The GitHub repository hothivananh180206/doanAI contains a labelled image folder "dataset_split" with 4 categories: metal, organic, paper, plastic. Examples follow, each with its label.

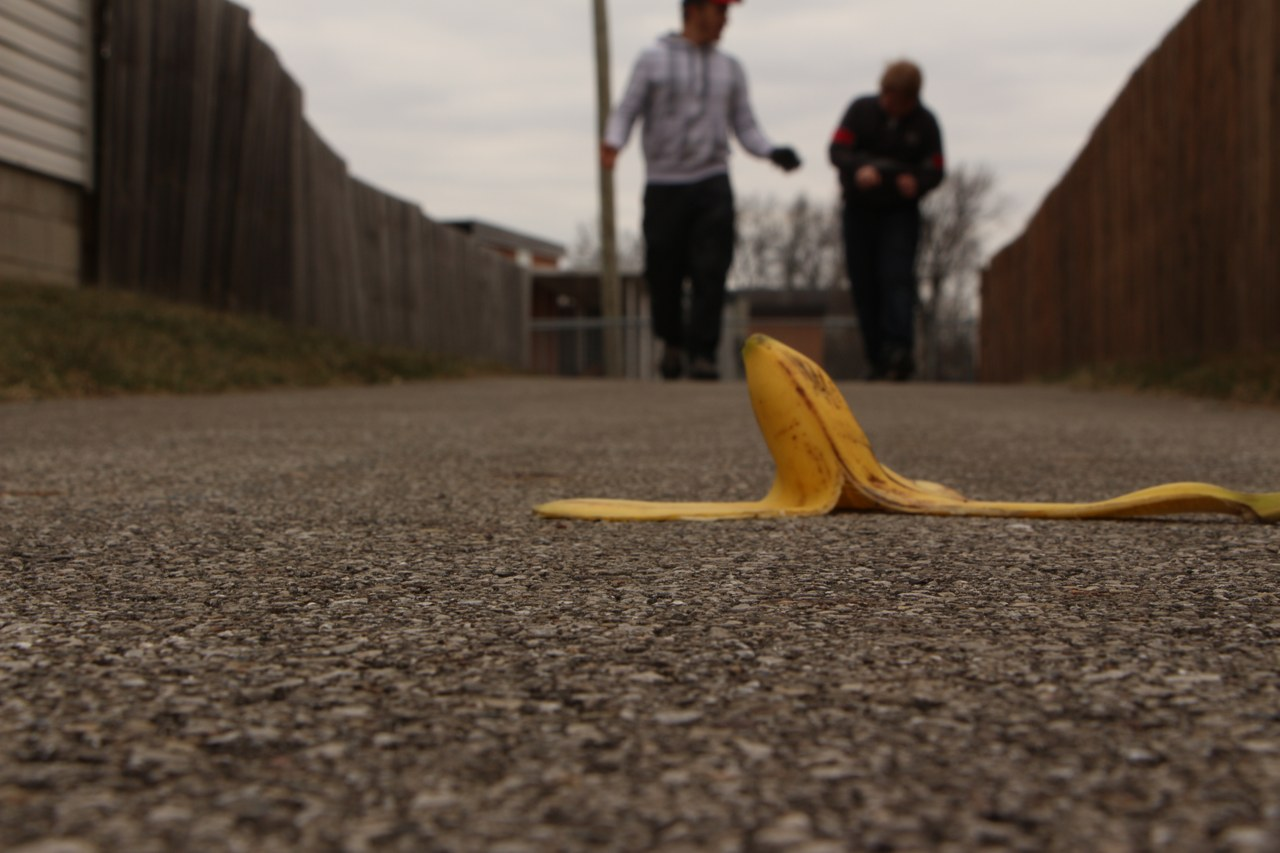
Label: organic

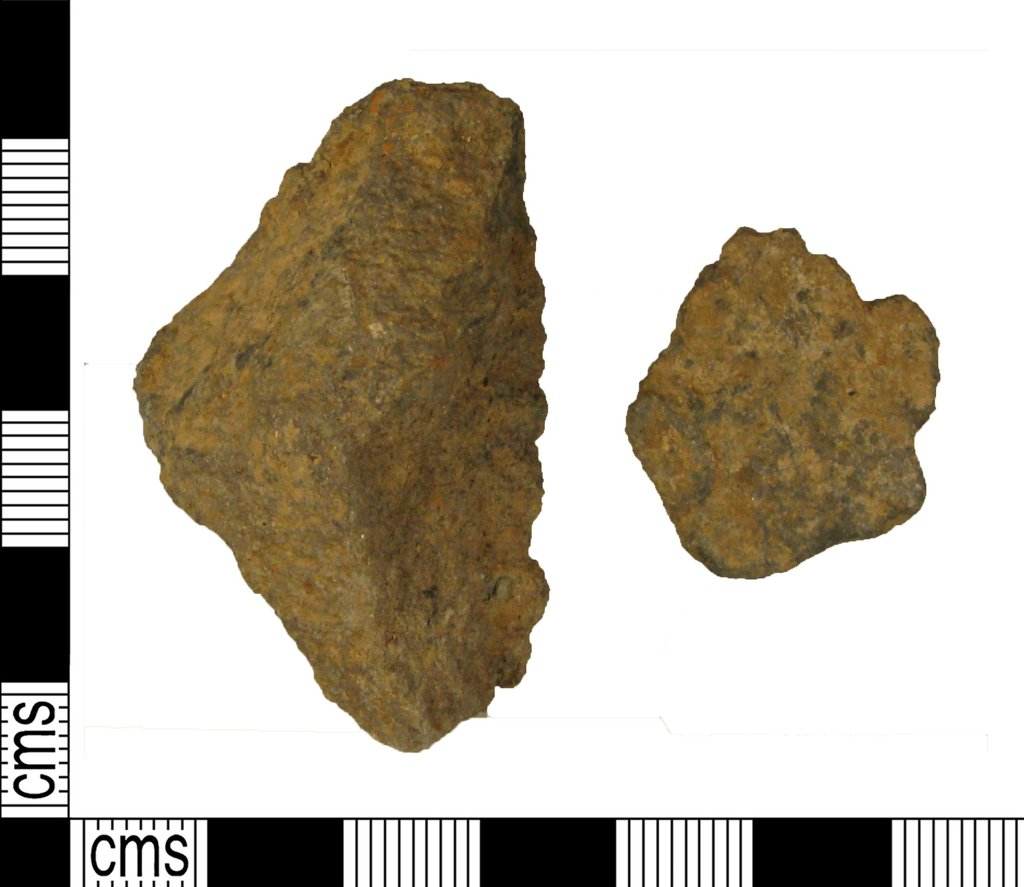
Label: metal

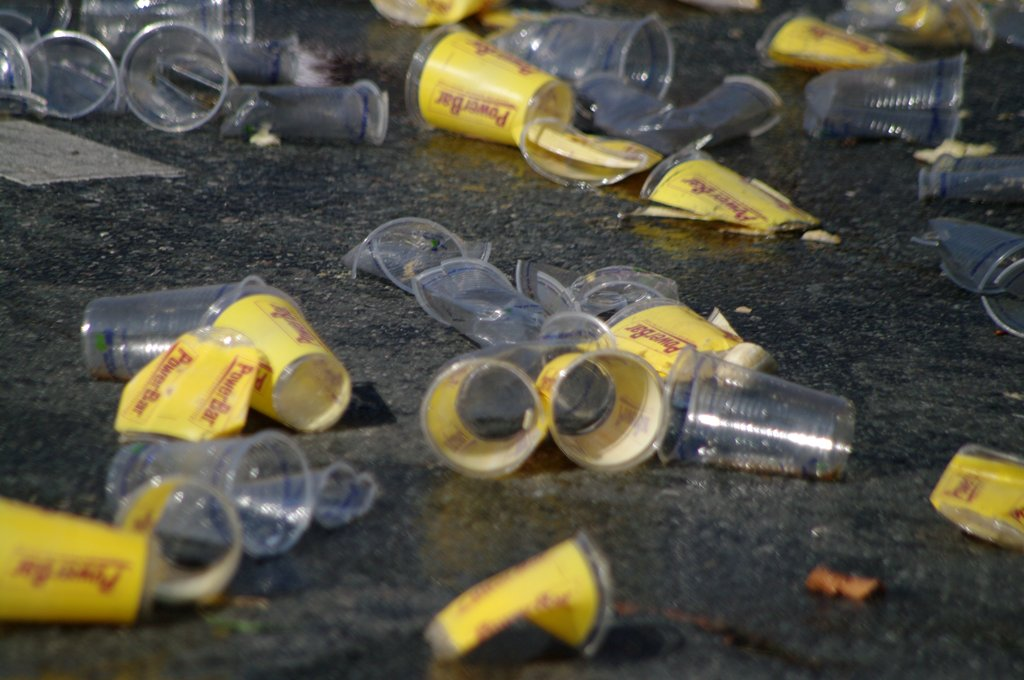
Label: plastic

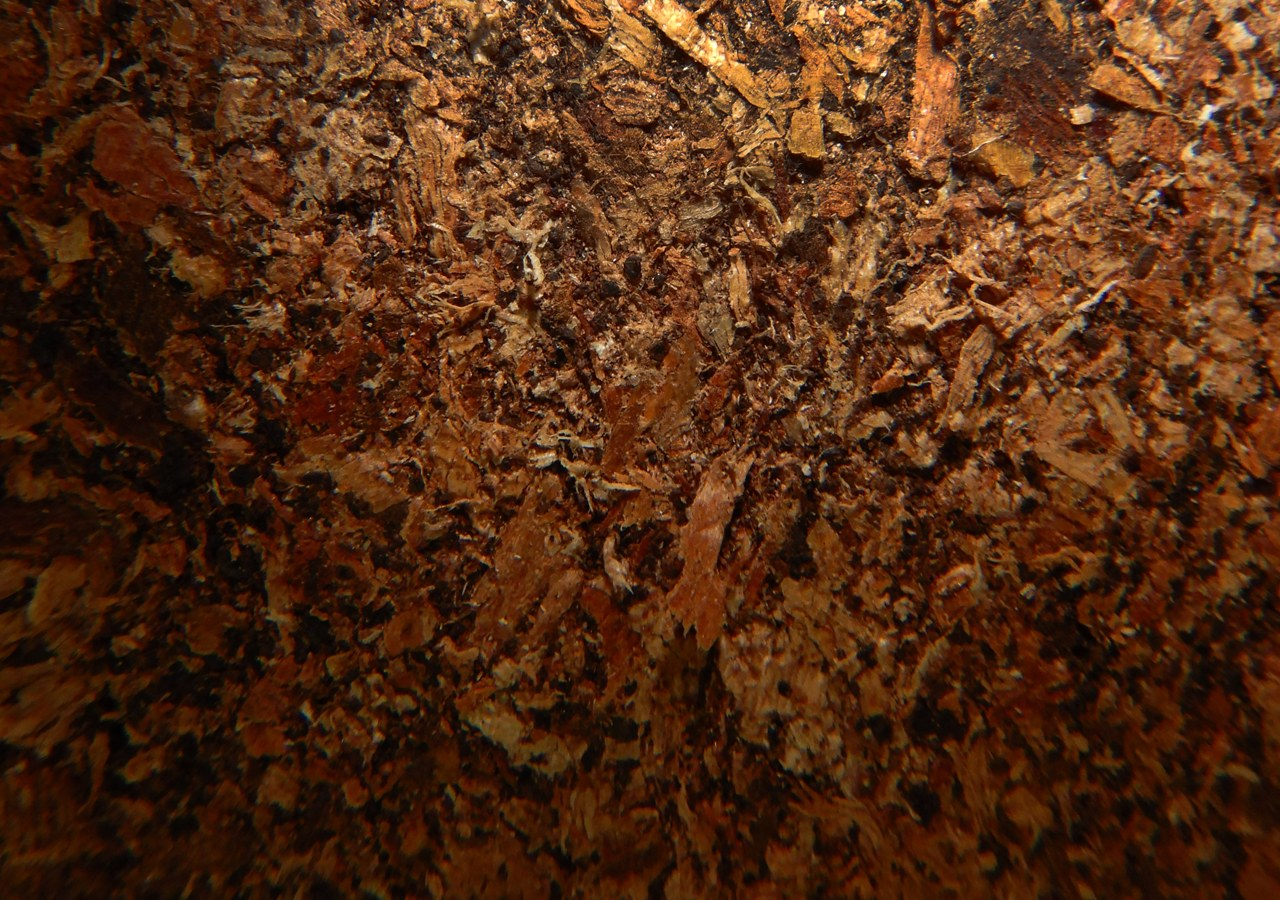
Label: organic

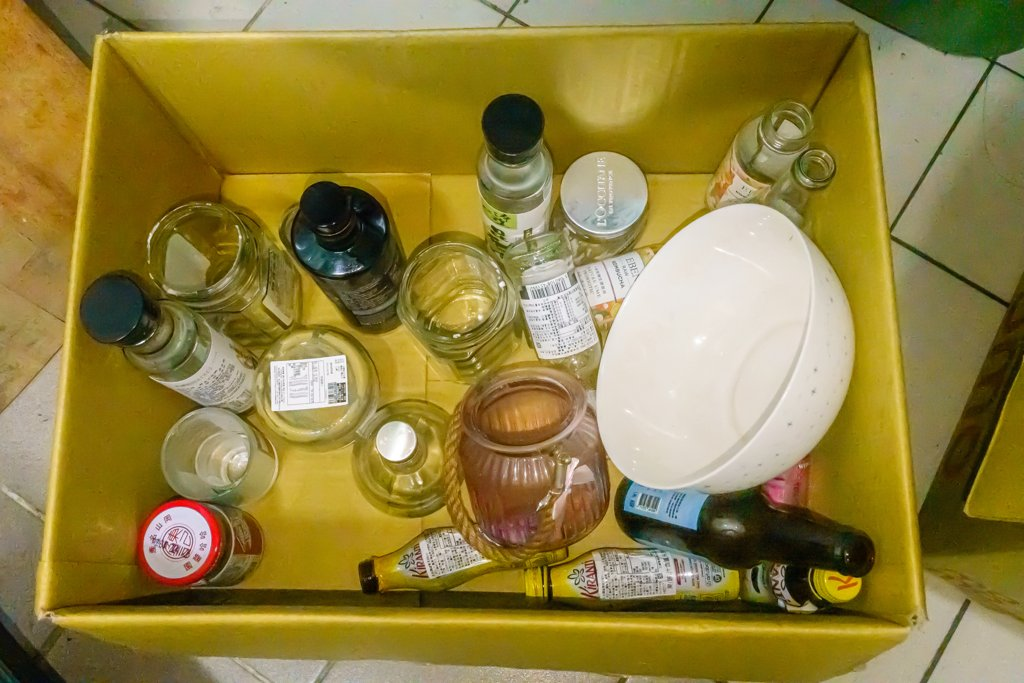
Label: paper

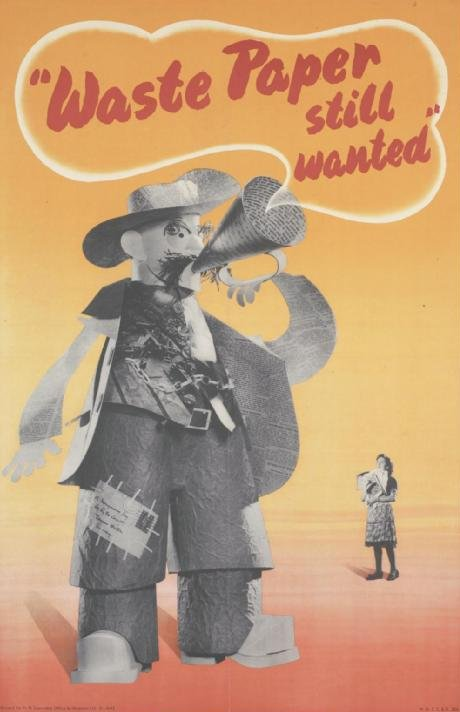
Label: paper
